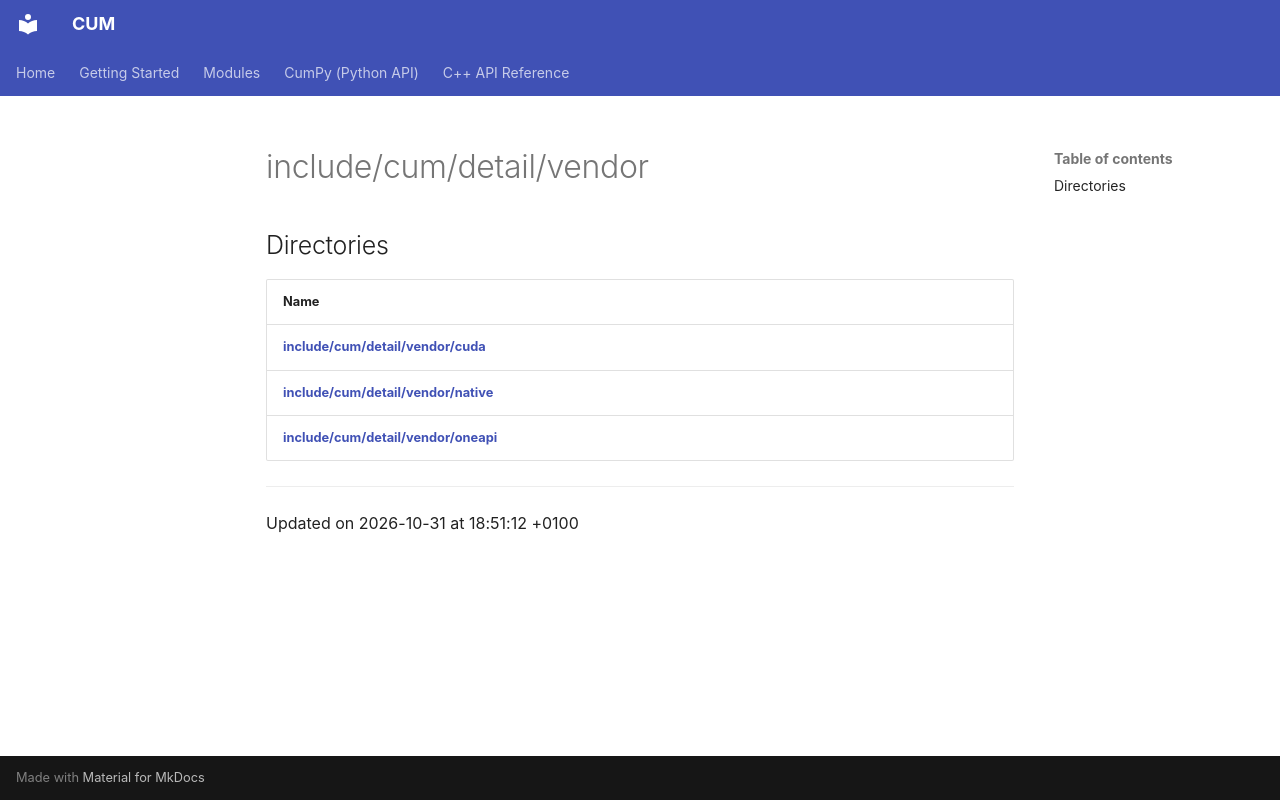

repository: Mosche-Brain/CUM · page: api/Files/dir_2aff694eb104526cf38f4315742aa9fe/index.html · generator: mkdocs

---
title: include/cum/detail/vendor

---

# include/cum/detail/vendor



## Directories

| Name           |
| -------------- |
| **[include/cum/detail/vendor/cuda](/CUM/api/Files/dir_d0826e03fe18818e7db60df113675187/#dir-include/cum/detail/vendor/cuda)**  |
| **[include/cum/detail/vendor/native](/CUM/api/Files/dir_93b782031abef69e8ca288904d5e259e/#dir-include/cum/detail/vendor/native)**  |
| **[include/cum/detail/vendor/oneapi](/CUM/api/Files/dir_4752a9aa40398e67dae1d233b080e7b3/#dir-include/cum/detail/vendor/oneapi)**  |






-------------------------------

Updated on 2026-10-31 at 18:51:12 +0100
